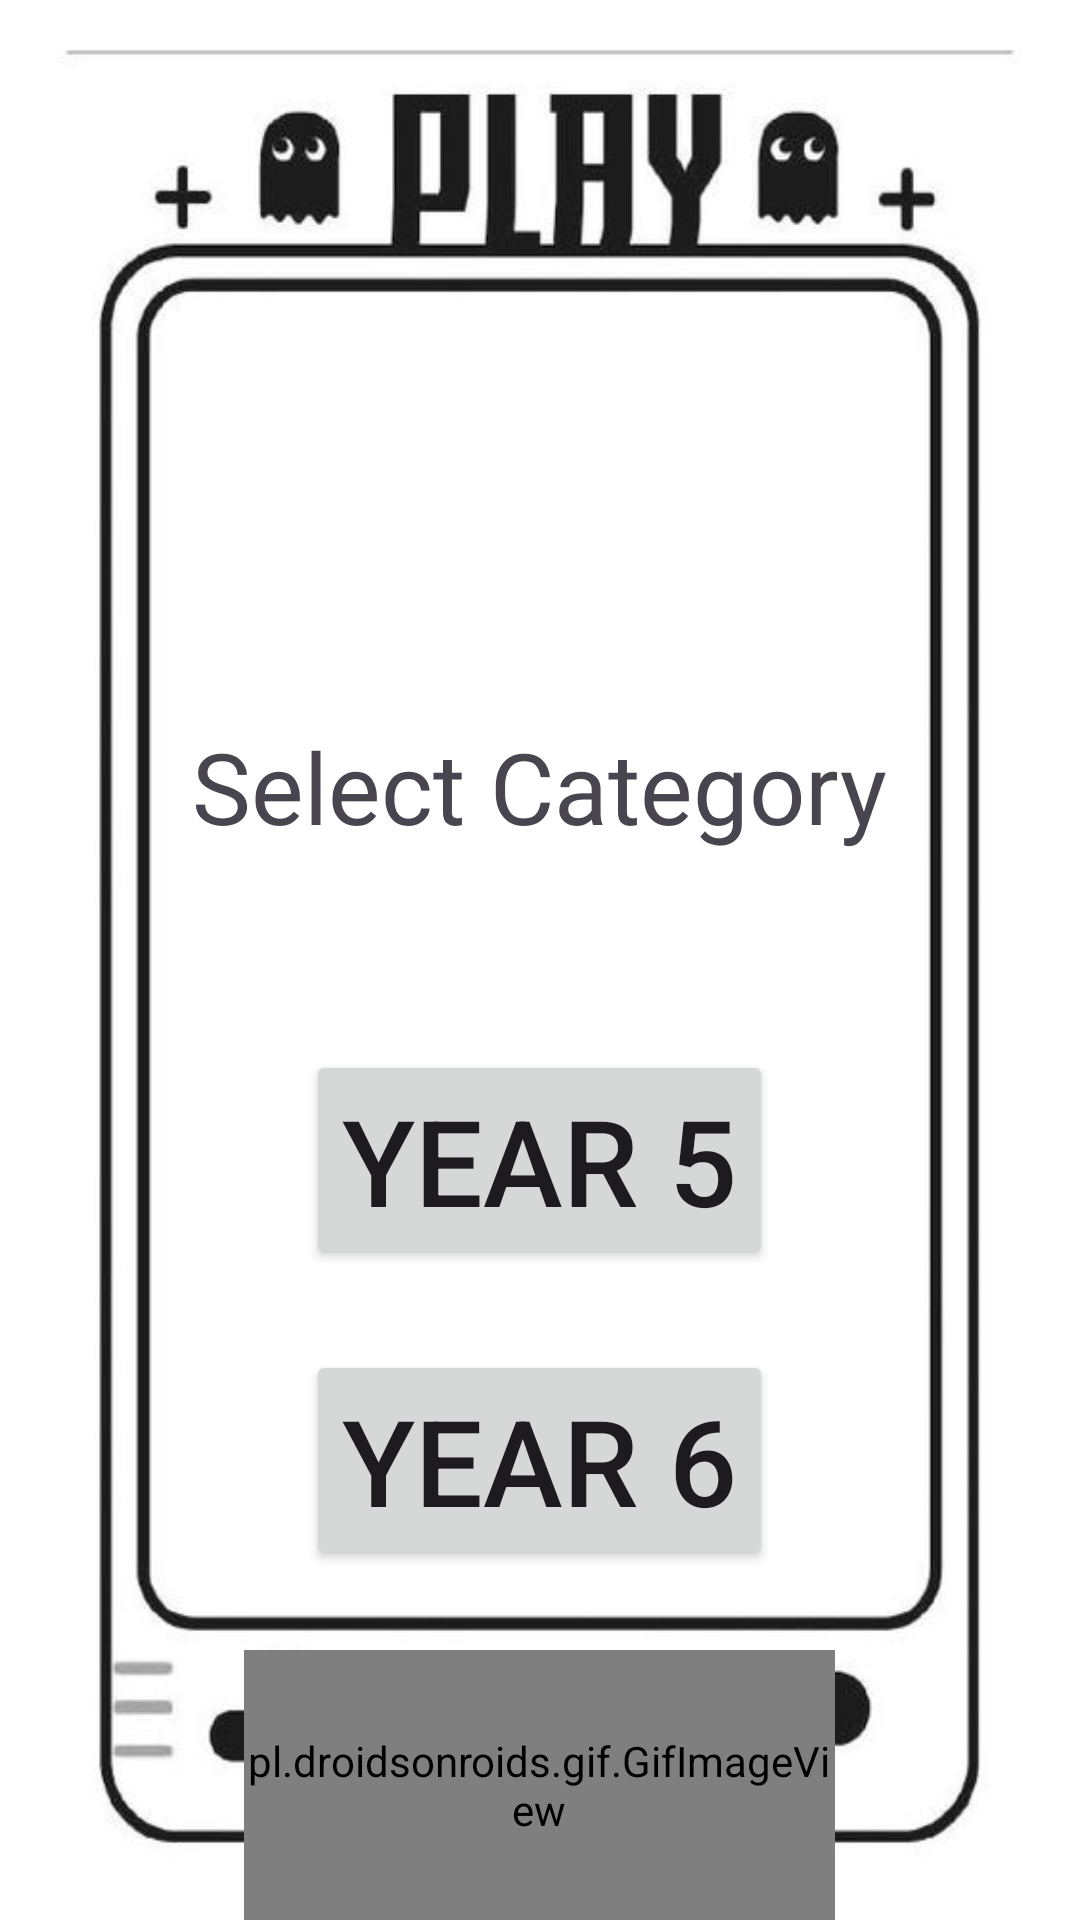

Here is an Android app screen rendered from its layout file. Give the layout XML and the strings, colors and styles it references.
<!-- AndroidManifest.xml: application theme Theme.FunKiddoQuizzes -->
<!-- res/layout/activity_main15.xml -->
<?xml version="1.0" encoding="utf-8"?>
<RelativeLayout
    xmlns:android="http://schemas.android.com/apk/res/android"
    xmlns:app="http://schemas.android.com/apk/res-auto"
    xmlns:tools="http://schemas.android.com/tools"
    android:layout_width="match_parent"
    android:layout_height="match_parent"
    android:background="@drawable/bg23"
    tools:context=".MainActivity15">

    <Button
        android:id="@+id/button9"
        android:layout_width="wrap_content"
        android:layout_height="wrap_content"
        android:text="Year 5"
        android:layout_centerHorizontal="true"
        android:layout_marginTop="350dp"
        android:textSize="40sp"
        android:onClick="yearo"
        tools:layout_editor_absoluteY="72dp" />

    <Button
        android:id="@+id/button10"
        android:layout_width="wrap_content"
        android:layout_height="wrap_content"
        android:layout_centerHorizontal="true"
        android:layout_marginTop="450dp"
        android:textSize="40sp"
        android:onClick="yearf"
        android:text="Year 6"
        />

    <TextView
        android:id="@+id/textView"
        android:layout_width="wrap_content"
        android:layout_height="wrap_content"
        android:layout_centerHorizontal="true"
        android:layout_marginTop="240dp"
        android:fontFamily="@font/aclonica"
        android:text="Select Category"
        android:textSize="33sp" />

    <pl.droidsonroids.gif.GifImageView
        android:id="@+id/gifImageView"
        android:layout_width="197dp"
        android:layout_height="192dp"
        android:layout_marginTop="550dp"
        android:layout_centerHorizontal="true"
        android:src="@drawable/gg"
        app:layout_constrainedWidth="true"
        app:layout_constraintEnd_toEndOf="parent"
        app:layout_constraintStart_toStartOf="parent"
        app:layout_constraintTop_toTopOf="parent" />

</RelativeLayout>
<!-- resources referenced by this layout -->
<resources>
  <!-- drawable bg23: jpg bitmap (drawable, 25055 bytes) -->
  <!-- drawable gg: gif bitmap (drawable, 93270 bytes) -->
  <style name="Theme.FunKiddoQuizzes" parent="Base.Theme.FunKiddoQuizzes" />
  <style name="Base.Theme.FunKiddoQuizzes" parent="Theme.Material3.DayNight.NoActionBar">
          
          
      </style>
</resources>
